Image classification data set "dataset_merged" (fatmanurpolat15/SAS on GitHub). Class labels (4): diger, enkaz, kaya, mayin.

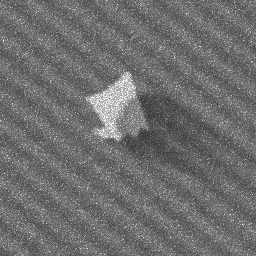
Label: kaya

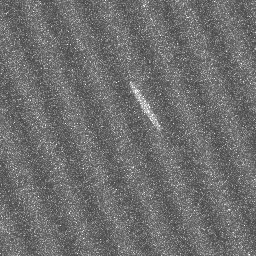
Label: diger

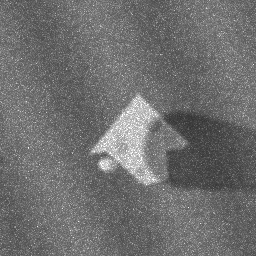
Label: kaya

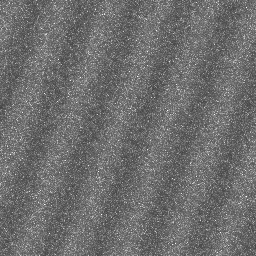
Label: diger

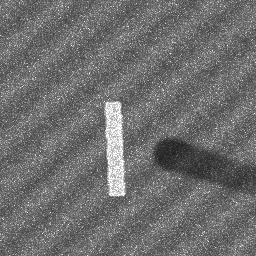
Label: enkaz

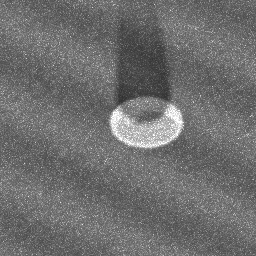
Label: mayin
